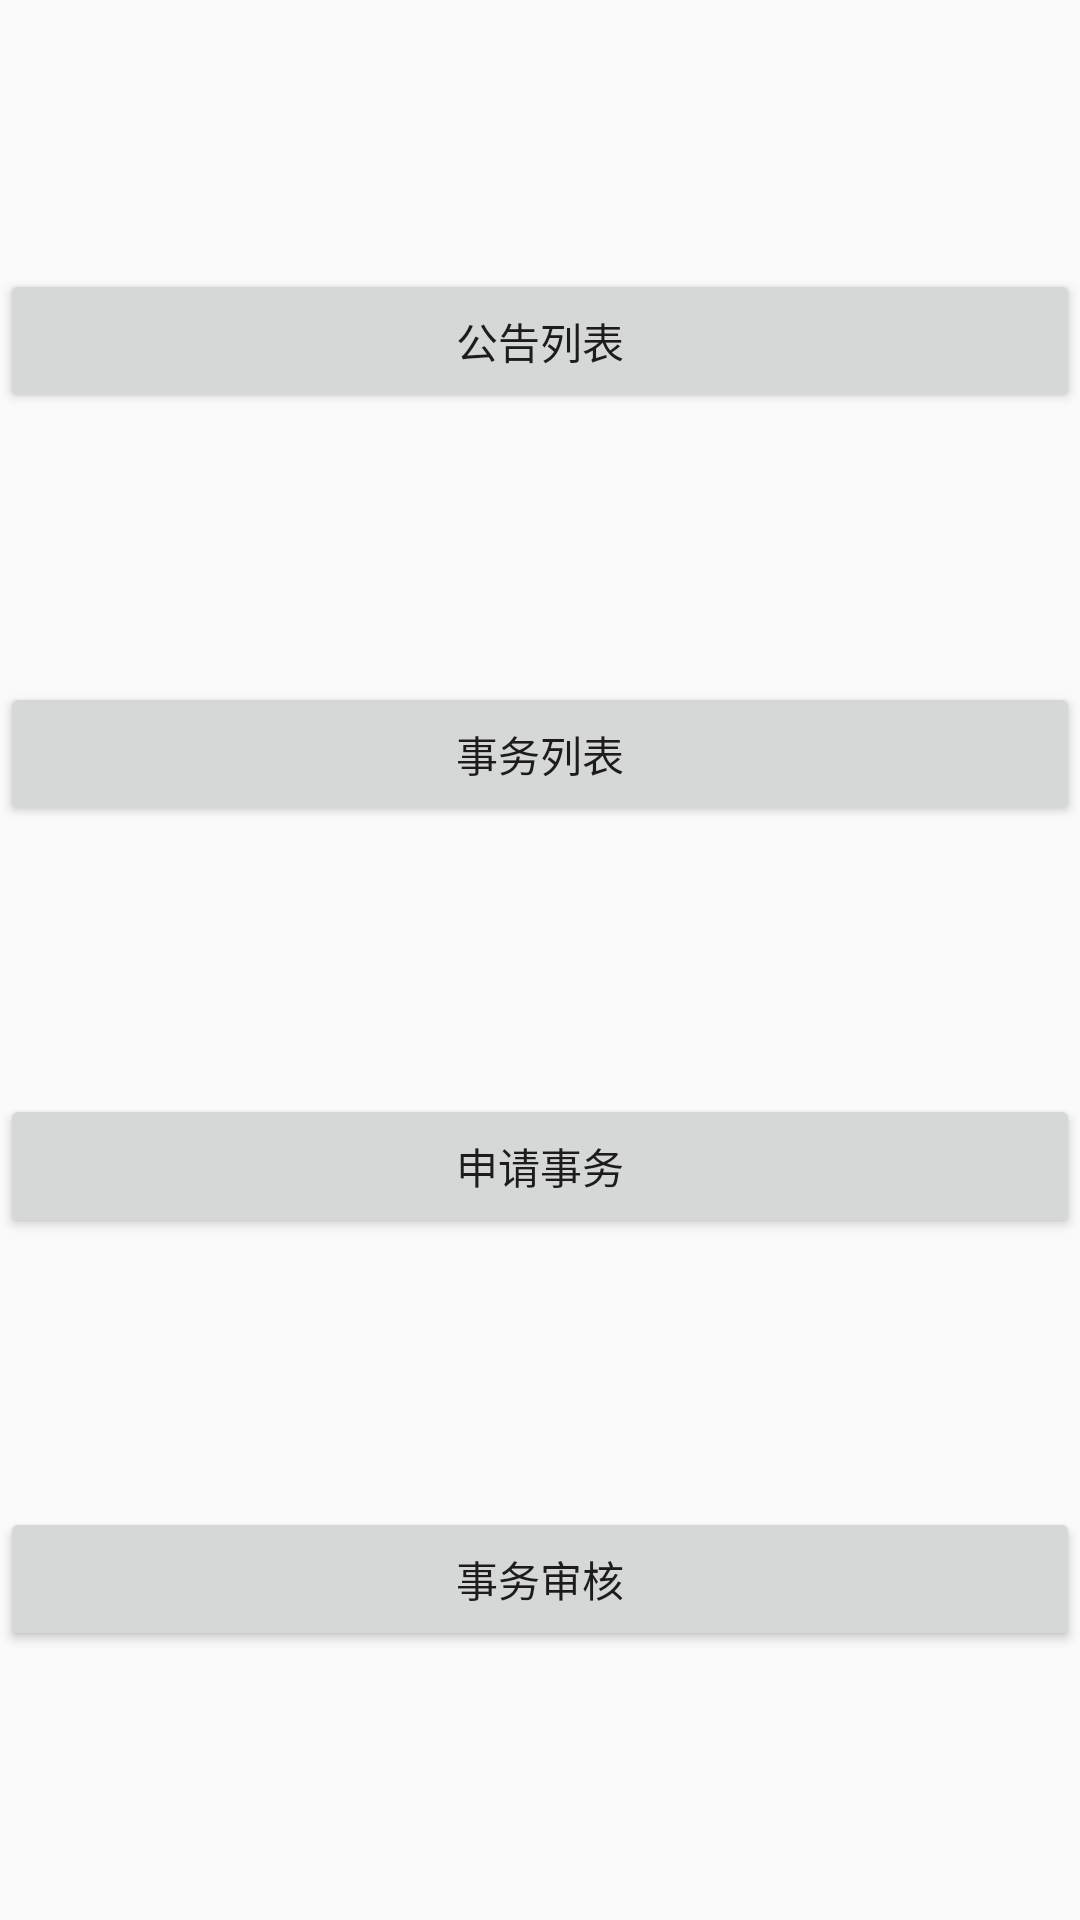

This screen was rendered from an Android layout file. Write that file and the resources it references.
<!-- AndroidManifest.xml: application theme Theme.MobileAttendance -->
<!-- res/layout/fragment_home.xml -->
<?xml version="1.0" encoding="utf-8"?>

<androidx.constraintlayout.widget.ConstraintLayout xmlns:android="http://schemas.android.com/apk/res/android"
    xmlns:app="http://schemas.android.com/apk/res-auto"
    xmlns:tools="http://schemas.android.com/tools"
    android:layout_width="match_parent"
    android:layout_height="match_parent"
    tools:context=".ui.fragment.NavHomeFragment">

    <Button
        android:id="@+id/noticeListButton"
        android:layout_width="match_parent"
        android:layout_height="wrap_content"
        android:text="公告列表"
        app:layout_constraintBottom_toTopOf="@+id/affairListBtn"
        app:layout_constraintTop_toTopOf="parent" />

    <Button
        android:id="@+id/addAffairBtn"
        android:layout_width="match_parent"
        android:layout_height="wrap_content"
        android:text="申请事务"
        app:layout_constraintBottom_toTopOf="@+id/reviewAffairBtn"
        app:layout_constraintTop_toBottomOf="@+id/affairListBtn" />

    <Button
        android:id="@+id/affairListBtn"
        android:layout_width="match_parent"
        android:layout_height="wrap_content"
        android:text="事务列表"
        app:layout_constraintBottom_toTopOf="@+id/addAffairBtn"
        app:layout_constraintTop_toBottomOf="@+id/noticeListButton" />

    <Button
        android:id="@+id/reviewAffairBtn"
        android:layout_width="match_parent"
        android:layout_height="wrap_content"
        android:text="事务审核"
        app:layout_constraintBottom_toBottomOf="parent"
        app:layout_constraintTop_toBottomOf="@+id/addAffairBtn" />
</androidx.constraintlayout.widget.ConstraintLayout>
<!-- resources referenced by this layout -->
<resources>
  <style name="Theme.MobileAttendance" parent="Theme.AppCompat.Light.NoActionBar">
          
          <item name="colorPrimary">@color/purple_500</item>
          <item name="colorPrimaryVariant">@color/purple_700</item>
          <item name="colorOnPrimary">@color/white</item>
          
          <item name="colorSecondary">@color/teal_200</item>
          <item name="colorSecondaryVariant">@color/teal_700</item>
          <item name="colorOnSecondary">@color/black</item>
          
          <item name="android:statusBarColor" tools:targetApi="l">?attr/colorPrimaryVariant</item>
          
      </style>
  <!-- not gathered from this repository: default colours our renderer supplied (Android Studio template values) -->
  <color name="purple_500">#FF6200EE</color>
  <color name="purple_700">#FF3700B3</color>
  <color name="teal_200">#FF03DAC5</color>
  <color name="teal_700">#FF018786</color>
  <color name="black">#FF000000</color>
  <color name="white">#FFFFFFFF</color>
</resources>
